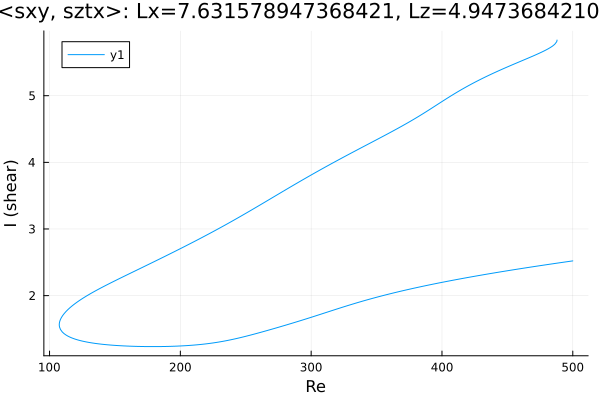

The data file committed next to this chart (first rows):
Re, shear
488, 5.835
488, 5.835
488, 5.835
488, 5.835
488, 5.835
488, 5.834
488, 5.834
488, 5.832
487.9, 5.83
487.9, 5.828
487.8, 5.817
487.6, 5.809
486.2, 5.772
484.8, 5.749
484.1, 5.738
482.7, 5.721
481.2, 5.704
479.8, 5.689
478.4, 5.675
477, 5.661
475.6, 5.648
474.2, 5.635
472.8, 5.623
471.3, 5.61
469.9, 5.598
468.7, 5.588
467.3, 5.576
465.9, 5.564
464.5, 5.552
463.1, 5.541
462.5, 5.536
461.1, 5.524
459.7, 5.513
458.3, 5.501
456.9, 5.489
455.5, 5.477
454, 5.466
452.6, 5.454
451.2, 5.442
449.8, 5.43
448.4, 5.418
447, 5.406
445.6, 5.393
444.1, 5.381
442.8, 5.369
441.4, 5.356
440, 5.344
438.5, 5.331
437.1, 5.318
435.7, 5.305
434.3, 5.292
432.9, 5.278
431.5, 5.265
430.1, 5.251
428.6, 5.237
427.2, 5.223
425.8, 5.209
424.4, 5.194
423, 5.179
421.6, 5.165
... 571 more rows
